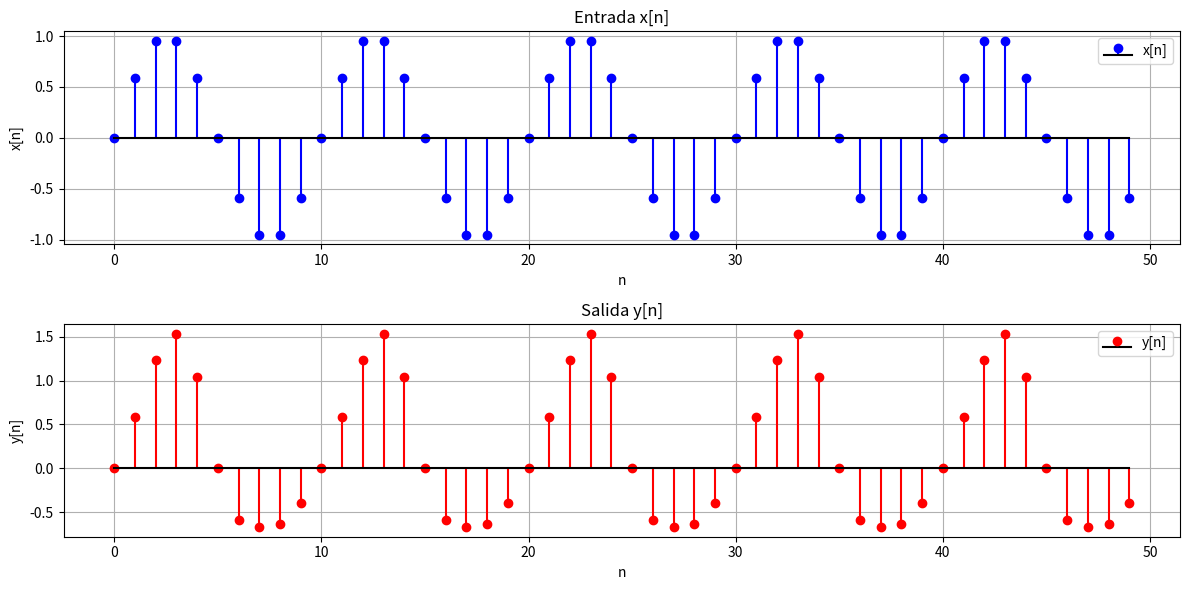

This chart was generated by the following Python code:
import numpy as np
import matplotlib.pyplot as plt

# Función para simular el sistema S2
def sistema_s2(x, a):
    """
    Simula el sistema discreto S2 con ecuación:
    y[n] = x[n] * (1 + a * y[n-1])
    
    Parámetros:
        x : array-like
            Señal de entrada x[n].
        a : float
            Coeficiente del sistema.
    
    Retorna:
        y : numpy array
            Señal de salida y[n].
    """
    y = np.zeros_like(x)  # Inicializar la salida con ceros
    for n in range(1, len(x)):  # Iterar desde n=1 hasta el final
        y[n] = x[n] * (1 + a * y[n-1])
    return y

# Prueba del sistema
n = np.arange(0, 50)  # Rango de tiempo discreto
x_n = np.sin(0.2 * np.pi * n)  # Señal de entrada: senoide discreta
a = 0.5  # Ganancia del sistema

# Simular el sistema
y_n = sistema_s2(x_n, a)

# Graficar las señales
plt.figure(figsize=(12, 6))

# Entrada x[n]
plt.subplot(2, 1, 1)
plt.stem(n, x_n, linefmt="blue", markerfmt="bo", basefmt="black", label="x[n]")
plt.title("Entrada x[n]")
plt.xlabel("n")
plt.ylabel("x[n]")
plt.grid(True)
plt.legend()

# Salida y[n]
plt.subplot(2, 1, 2)
plt.stem(n, y_n, linefmt="red", markerfmt="ro", basefmt="black", label="y[n]")
plt.title("Salida y[n]")
plt.xlabel("n")
plt.ylabel("y[n]")
plt.grid(True)
plt.legend()

plt.tight_layout()
plt.show()
